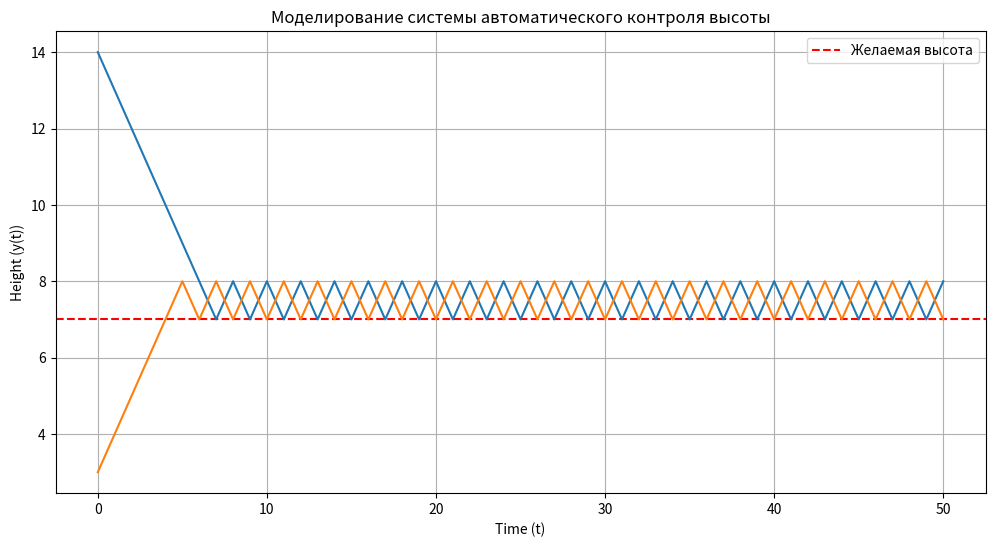

Write the Python code that produced this figure.
from matplotlib import pyplot as plt

delta_t = 1  # Время шага
desired_h = 7  # Желаемая высота
total_time = 50  # Общее время полета
conditions = [
    desired_h + 7,
    desired_h - 4,
]  # Начальные состояния


# Функция принятия решения
def decision_function(_h, _desired_h):
    return 1 if _h <= _desired_h else -1


# Измененный код для построения графиков
plt.figure(figsize=(12, 6))
plt.axhline(y=desired_h, color='r', linestyle='--', label="Желаемая высота")
plt.title("Моделирование системы автоматического контроля высоты")
plt.xlabel('Time (t)')
plt.ylabel('Height (y(t))')
plt.legend()
plt.grid(True)

for h_initial in conditions:
    h = h_initial
    time_points = list(range(0, total_time+1, delta_t))  # Координаты X
    height_points = []  # Координаты Y

    for t in time_points:
        height_points.append(h)
        h += delta_t * decision_function(h, desired_h)  # Расчет новой высоты

    plt.plot(time_points, height_points)

plt.show()
